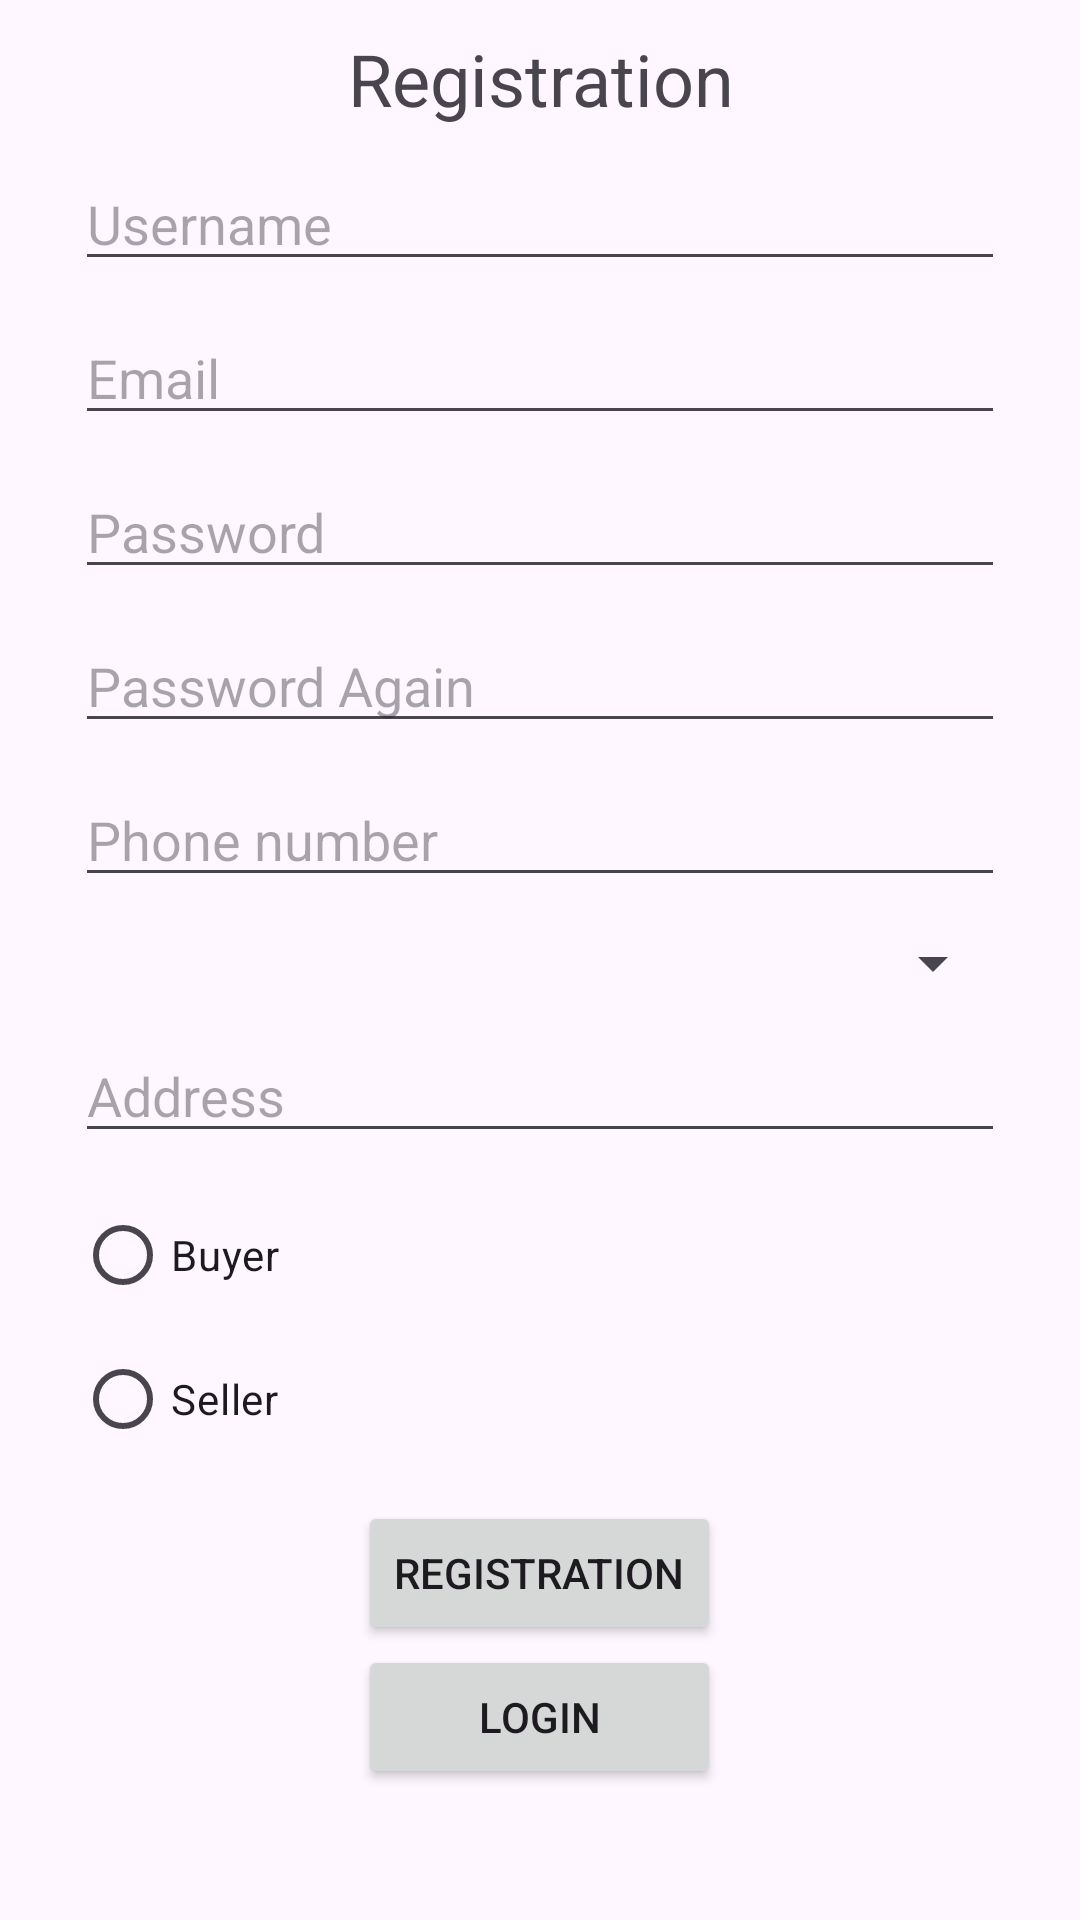

Produce the Android XML layout that renders to this screen, including the resource entries it uses.
<!-- AndroidManifest.xml: application theme Theme.ShopApplication -->
<!-- res/layout/activity_register.xml -->
<?xml version="1.0" encoding="utf-8"?>
<RelativeLayout xmlns:android="http://schemas.android.com/apk/res/android"
    xmlns:tools="http://schemas.android.com/tools"
    android:layout_width="match_parent"
    android:layout_height="match_parent"
    tools:context=".RegisterActivity">

    <TextView
        android:id="@+id/registrationTextView"
        android:layout_width="match_parent"
        android:layout_height="wrap_content"
        android:layout_marginTop="@dimen/default_margin"
        android:text="@string/registration"
        android:textSize="24sp"
        android:layout_alignParentStart="true"
        android:layout_alignParentEnd="true"
        android:textAlignment="center"
        />

    <EditText
        android:id="@+id/registrationUsernameEditText"
        android:layout_width="match_parent"
        android:layout_height="wrap_content"
        android:layout_marginTop="@dimen/default_margin"
        android:layout_marginStart="25dp"
        android:layout_marginEnd="25dp"
        android:inputType="textPersonName"
        android:layout_below="@+id/registrationTextView"
        android:ems="10"
        android:layout_alignParentStart="true"
        android:layout_alignParentEnd="true"
        android:hint="@string/username"
        android:autofillHints="username" />

    <EditText
        android:id="@+id/registrationEmailEditText"
        android:layout_width="match_parent"
        android:layout_height="wrap_content"
        android:layout_marginTop="@dimen/default_margin"
        android:layout_marginStart="25dp"
        android:layout_marginEnd="25dp"
        android:inputType="textEmailAddress"
        android:layout_below="@+id/registrationUsernameEditText"
        android:ems="10"
        android:layout_alignParentStart="true"
        android:layout_alignParentEnd="true"
        android:hint="@string/email"
        android:autofillHints="emailAddress" />

    <EditText
        android:id="@+id/registrationPasswordEditText"
        android:layout_width="match_parent"
        android:layout_height="wrap_content"
        android:layout_below="@+id/registrationEmailEditText"
        android:layout_alignParentStart="true"
        android:layout_alignParentEnd="true"
        android:layout_marginStart="25dp"
        android:layout_marginTop="@dimen/default_margin"
        android:layout_marginEnd="25dp"
        android:autofillHints="password"
        android:ems="10"
        android:hint="@string/password"
        android:inputType="textPassword" />

    <EditText
        android:id="@+id/registrationPasswordAgainEditText"
        android:layout_width="match_parent"
        android:layout_height="wrap_content"
        android:layout_marginTop="@dimen/default_margin"
        android:layout_marginStart="25dp"
        android:layout_marginEnd="25dp"
        android:inputType="textPassword"
        android:layout_below="@+id/registrationPasswordEditText"
        android:ems="10"
        android:layout_alignParentStart="true"
        android:layout_alignParentEnd="true"
        android:hint="@string/passwordAgain"
        android:autofillHints="password"
        tools:ignore="TextFields" />

    <EditText
        android:id="@+id/phoneNumberEditText"
        android:layout_width="match_parent"
        android:layout_height="wrap_content"
        android:layout_marginTop="@dimen/default_margin"
        android:layout_marginStart="25dp"
        android:layout_marginEnd="25dp"
        android:inputType="phone"
        android:layout_below="@+id/registrationPasswordAgainEditText"
        android:ems="10"
        android:layout_alignParentStart="true"
        android:layout_alignParentEnd="true"
        android:hint="@string/phoneNumber"
        android:autofillHints="Phone"
        tools:ignore="TextFields" />

    <Spinner
        android:id="@+id/phoneSpinner"
        android:layout_width="match_parent"
        android:layout_height="wrap_content"
        android:layout_below="@+id/phoneNumberEditText"
        android:layout_marginTop="@dimen/default_margin"
        android:layout_marginStart="25dp"
        android:layout_marginEnd="25dp"
        android:layout_alignParentStart="true"
        android:layout_alignParentEnd="true"
        />

    <EditText
        android:id="@+id/addressEditText"
        android:layout_width="match_parent"
        android:layout_height="wrap_content"
        android:layout_marginTop="@dimen/default_margin"
        android:layout_marginStart="25dp"
        android:layout_marginEnd="25dp"
        android:inputType="textPostalAddress|textMultiLine"
        android:layout_below="@+id/phoneSpinner"
        android:ems="10"
        android:maxLines="3"
        android:layout_alignParentStart="true"
        android:layout_alignParentEnd="true"
        android:hint="@string/address"
        android:autofillHints="Address"
        tools:ignore="TextFields" />

    <RadioGroup
        android:id="@+id/typeGroup"
        android:layout_width="match_parent"
        android:layout_height="wrap_content"
        android:layout_marginTop="@dimen/default_margin"
        android:layout_marginStart="25dp"
        android:layout_marginEnd="25dp"
        android:layout_below="@+id/addressEditText">
        
        <RadioButton
            android:id="@+id/buyerRadioButton"
            android:layout_width="match_parent"
            android:layout_height="wrap_content"
            android:text="@string/buyer"
            >
        </RadioButton>

        <RadioButton
            android:layout_width="match_parent"
            android:layout_height="wrap_content"
            android:text="@string/seller"
            >
        </RadioButton>

    </RadioGroup>

        <LinearLayout
            android:layout_width="wrap_content"
            android:layout_height="wrap_content"
            android:orientation="vertical"
            android:layout_marginTop="@dimen/default_margin"
            android:layout_centerHorizontal="true"
            android:layout_below="@id/typeGroup">
            <Button
                android:layout_width="wrap_content"
                android:layout_height="wrap_content"
                android:text="@string/registration"
                android:onClick="register"
                />

            <Button
                android:layout_width="match_parent"
                android:layout_height="wrap_content"
                android:onClick="login"
                android:text="@string/login" />
        </LinearLayout>

</RelativeLayout>
<!-- resources referenced by this layout -->
<resources>
  <dimen name="default_margin">10dp</dimen>
  <string name="address">Address</string>
  <string name="buyer">Buyer</string>
  <string name="email">Email</string>
  <string name="login">Login</string>
  <string name="password">Password</string>
  <string name="passwordAgain">Password Again</string>
  <string name="phoneNumber">Phone number</string>
  <string name="registration">Registration</string>
  <string name="seller">Seller</string>
  <string name="username">Username</string>
  <style name="Theme.ShopApplication" parent="Base.Theme.ShopApplication" />
  <style name="Base.Theme.ShopApplication" parent="Theme.Material3.DayNight.NoActionBar">
          
          
      </style>
</resources>
